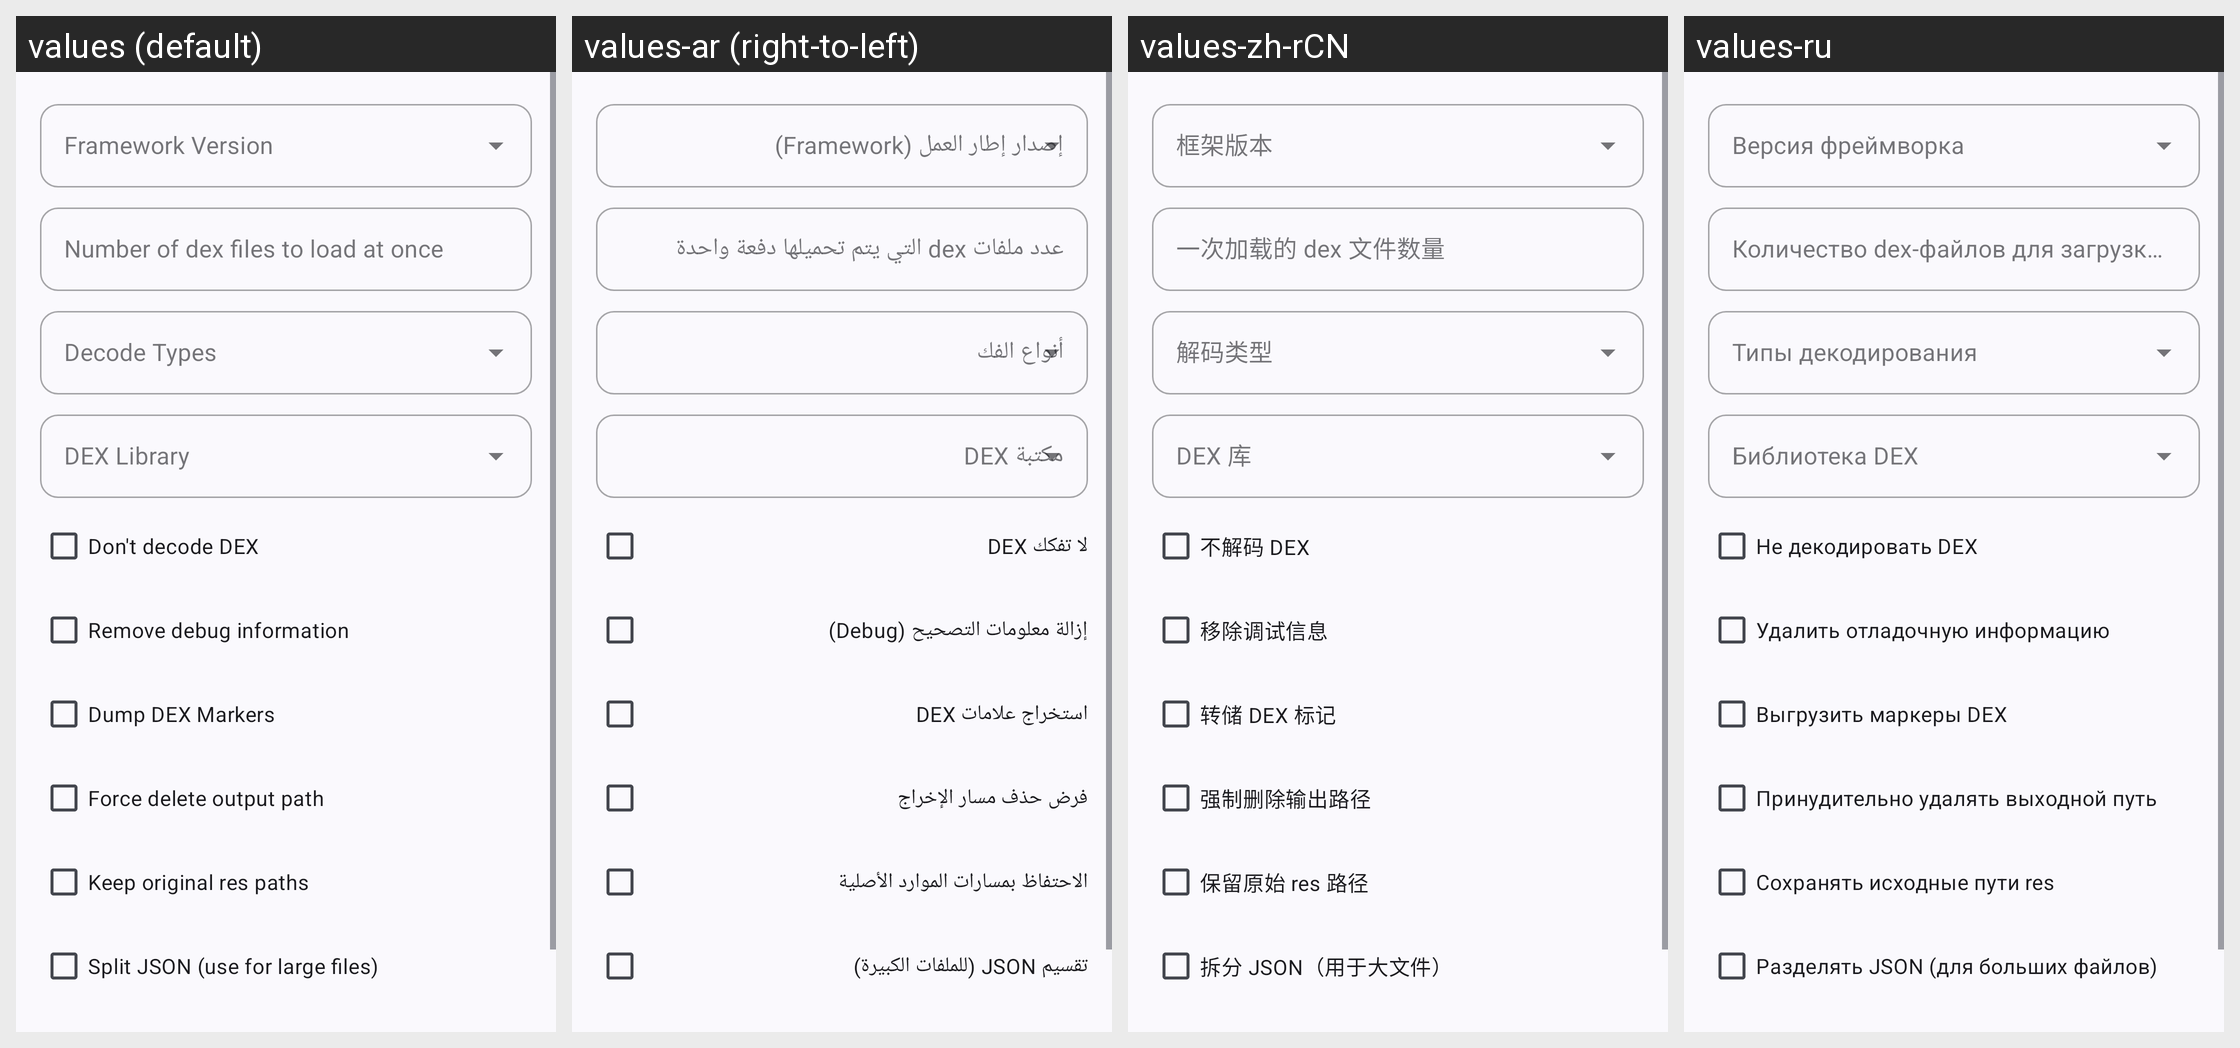

Strings drawn on this Android screen and how each of the app's shown locales translates them:
Android screen res/layout/dialog_decompile_options.xml rendered under 4 locales, left to right: values (default), values-ar (right-to-left), values-zh-rCN, values-ru. Device: Nexus 5 (rendered at 1080×1920; each locale shown at half size, 540×960, under a caption strip naming it); theme Theme.MyApp.System.
Other locales in the repository, not shown: values-de, values-es, values-fa, values-fr, values-hi, values-in, values-it, values-ja, values-ko, values-pt, values-th, values-tr, values-vi.
Strings drawn on this screen, with the default value and each locale's value (text and hints the layout hard-codes, and strings that could not be matched under every locale, appear in the picture but are not listed):

framework_version
  values: Framework Version
  values-ar: إصدار إطار العمل (Framework)
  values-zh-rCN: 框架版本
  values-ru: Версия фреймворка

dex_load_count
  values: Number of dex files to load at once
  values-ar: عدد ملفات dex التي يتم تحميلها دفعة واحدة
  values-zh-rCN: 一次加载的 dex 文件数量
  values-ru: Количество dex-файлов для загрузки за раз

decode_types
  values: Decode Types
  values-ar: أنواع الفك
  values-zh-rCN: 解码类型
  values-ru: Типы декодирования

dex_li
  values: DEX Library
  values-ar: مكتبة DEX
  values-zh-rCN: DEX 库
  values-ru: Библиотека DEX

dont_decode_dex
  values: Don't decode DEX
  values-ar: لا تفكك DEX
  values-zh-rCN: 不解码 DEX
  values-ru: Не декодировать DEX

remove_debug_information
  values: Remove debug information
  values-ar: إزالة معلومات التصحيح (Debug)
  values-zh-rCN: 移除调试信息
  values-ru: Удалить отладочную информацию

dump_dex_markers
  values: Dump DEX Markers
  values-ar: استخراج علامات DEX
  values-zh-rCN: 转储 DEX 标记
  values-ru: Выгрузить маркеры DEX

force_delete_output_path
  values: Force delete output path
  values-ar: فرض حذف مسار الإخراج
  values-zh-rCN: 强制删除输出路径
  values-ru: Принудительно удалять выходной путь

keep_rss
  values: Keep original res paths
  values-ar: الاحتفاظ بمسارات الموارد الأصلية
  values-zh-rCN: 保留原始 res 路径
  values-ru: Сохранять исходные пути res

split_json_large_files
  values: Split JSON (use for large files)
  values-ar: تقسيم JSON (للملفات الكبيرة)
  values-zh-rCN: 拆分 JSON（用于大文件）
  values-ru: Разделять JSON (для больших файлов)
